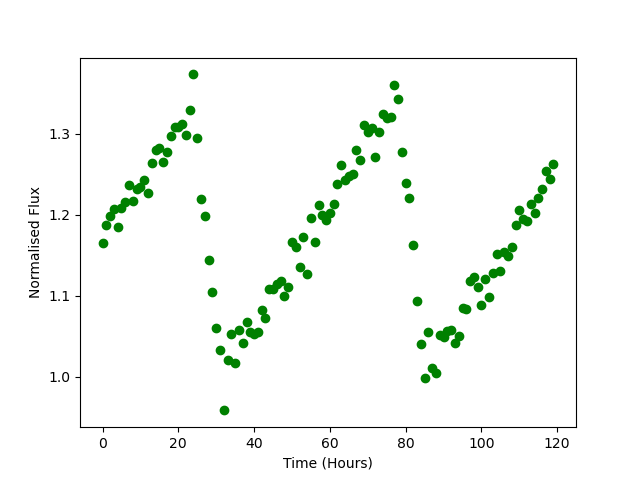

The file beside this chart, header and first rows:
Time, Flux
0.0, 1.165
1.0, 1.188
2.0, 1.199
3.0, 1.207
4.0, 1.185
5.0, 1.208
6.0, 1.215
7.0, 1.237
8.0, 1.217
9.0, 1.232
10.0, 1.234
11.0, 1.243
12.0, 1.227
13.0, 1.264
14.0, 1.279
15.0, 1.282
16.0, 1.266
17.0, 1.277
18.0, 1.297
19.0, 1.308
20.0, 1.308
21.0, 1.312
22.0, 1.299
23.0, 1.329
24.0, 1.373
25.0, 1.294
26.0, 1.219
27.0, 1.198
28.0, 1.144
29.0, 1.104
30.0, 1.061
31.0, 1.033
32.0, 0.9586
33.0, 1.021
34.0, 1.053
35.0, 1.017
36.0, 1.057
37.0, 1.042
38.0, 1.067
39.0, 1.055
40.0, 1.053
41.0, 1.055
42.0, 1.082
43.0, 1.073
44.0, 1.109
45.0, 1.108
46.0, 1.115
47.0, 1.118
48.0, 1.1
49.0, 1.11
50.0, 1.167
51.0, 1.16
52.0, 1.135
53.0, 1.173
54.0, 1.126
55.0, 1.196
56.0, 1.167
57.0, 1.211
58.0, 1.2
59.0, 1.194
... 60 more rows
